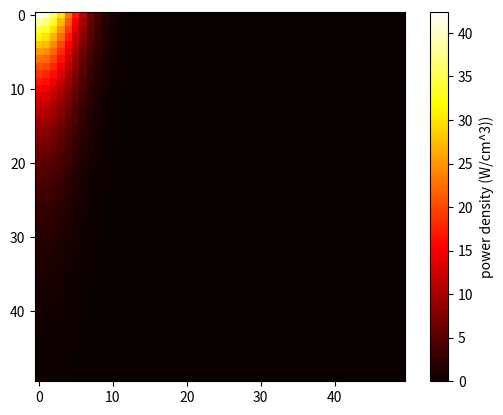
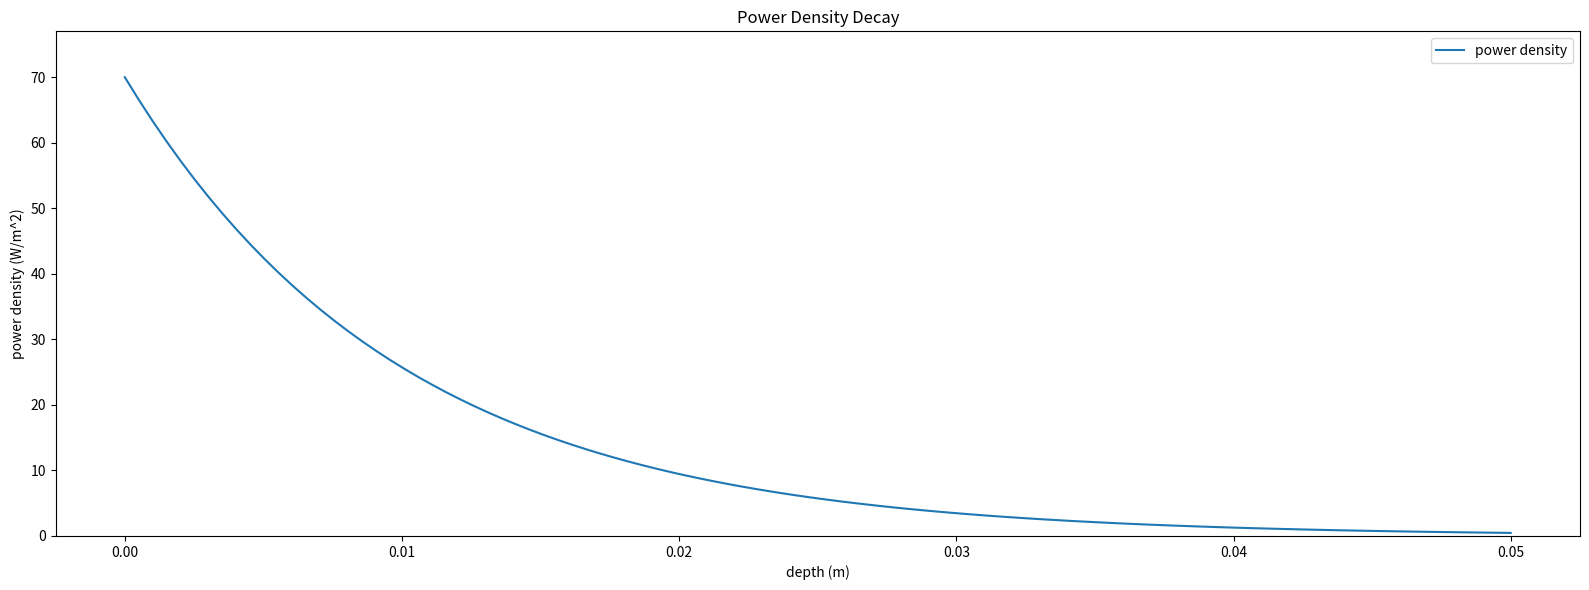
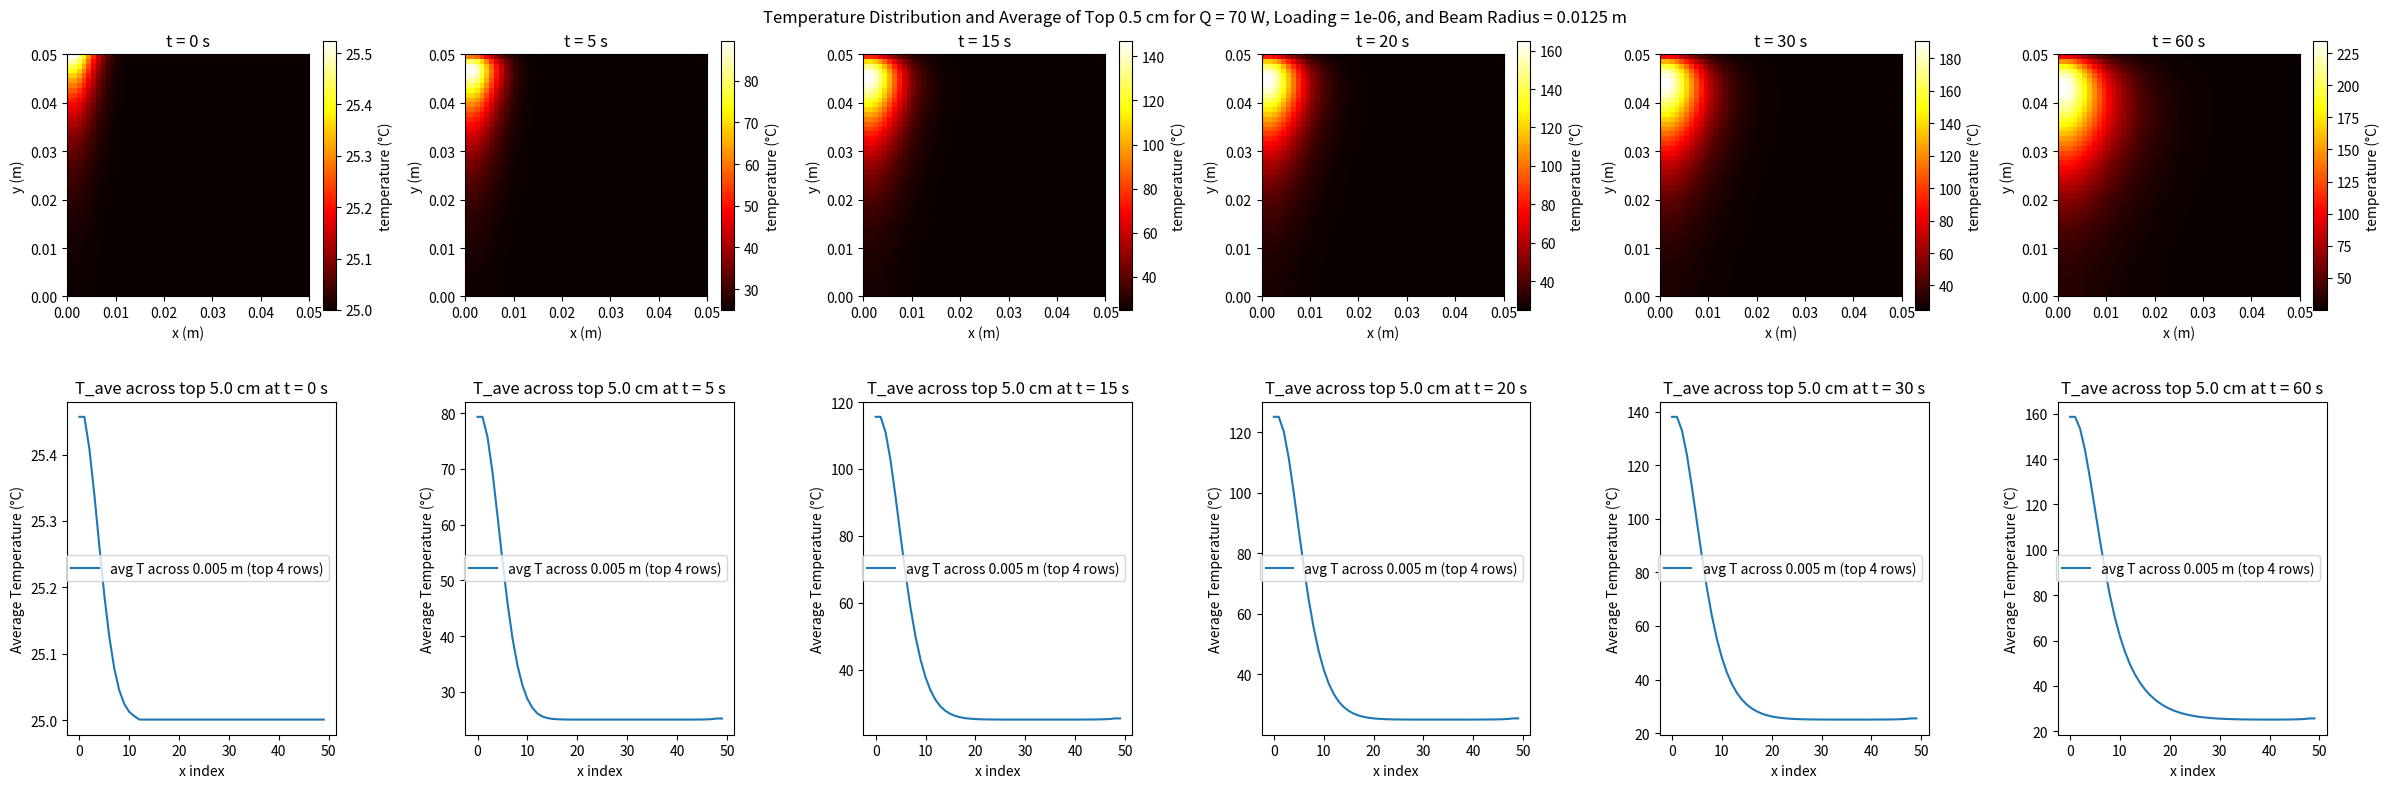

Python code for these plots, in order: (Note: this script raises an exception after producing the figures.)
import numpy as np
import matplotlib.pyplot as plt
from scipy.stats import halfnorm
import time
import pandas as pd

'''
This script is for just running the simulation and showing the associated graphs and exporting the data to CSVs
'''

def MakeLaserArrayGreatAgain(height, Nx, Nx_beam, atten, Q, r_beam, power_offset):
    '''construct array of power density values for an irradiated cross-section'''

    ## create normalized array ##
    dx = height / (Nx - 1)
    depth_array = np.linspace(0, height, Nx)
    abs_array_norm = np.exp(-atten * depth_array)
    P_array_norm = np.array([])
    
    for i in range(len(abs_array_norm) - 1):
        # append the difference between the current and next value to the array
        P_array_norm = np.append(P_array_norm, abs_array_norm[i] - abs_array_norm[i+1])

    P_array_norm = np.append(P_array_norm, P_array_norm[-1])

    # distribute 1D P_array_norm into 2D with tiling and dividing by beam nodes
    P_array_norm = np.tile(P_array_norm, (Nx_beam, 1)).T

    ### HALF-NORMAL ###

    # Generate half-normal coefficients for columns
    x = np.linspace(0, 1, Nx_beam)
    half_normal_coeffs = halfnorm.pdf(x, scale=1/3)
    half_normal_coeffs = half_normal_coeffs / half_normal_coeffs[0]  # Normalize to keep the leftmost value as 1

    # Apply the coefficients to each column and replicate across rows
    half_normal_array = np.tile(half_normal_coeffs, (Nx, 1))

    # Multiply P_array_norm with the half-normal distribution array
    P_array_norm *= half_normal_array

    ### /HALF-NORMAL ###

    # normalize P_array_norm to 1 as a sum of all elements
    P_array_norm /= P_array_norm.sum()

    ## incorporate Q ##
     # find transmittance
    transmittance = np.exp(-atten * height)
     # use T to find the fraction of Q absorbed by the cylinder (i.e., total Q not transmitted)
    Q_abs = (1-transmittance) * Q
     # use the Q in that 3D space to find the volumetric P (i.e., P_vol = Q_abs / volume_cylinder)
    V_cylinder = np.pi * r_beam**2 * height
    P_density_cylinder = Q_abs / V_cylinder
     # use P_vol to get the power contained in the simulation space parallel to the beam path
    V_slice = height * r_beam * dx
    P_slice = P_density_cylinder * V_slice
     # distribute that power by scaling the normalized Beer's Law decay array
    P_array = P_array_norm * (P_slice) / (dx*dx*dx) * power_offset

    ## troubleshooting ##
    V_node = dx*dx*dx
    cm_convert = 1000000
    print(f"sum of P_array_norm: {P_array.sum()}")
    print(f"Q: {Q:.2f} W")
    print(f"Q_abs: {Q_abs:.2f} W")
    print(f"P_slice: {P_slice:.2f} W")
    print(f"slice % of V_cyl: {V_slice / V_cylinder * 100:.2e} %")
    print(f"node volume: {V_node / cm_convert:.2e} cm^3")
    print(f"max intensity: {P_array.max() / cm_convert:.4e} W/cm^3")
    print(f"sum of P_array: {P_array.sum() * V_node:.2f} W")
    
    return P_array, transmittance

def FillArray(Nx, beam_array, Nx_beam):
    '''fill out the non-power-source nodes with zeros'''
    full_shape=(Nx, Nx)
    full_array = np.zeros(full_shape)
    full_array[:, :Nx_beam] = beam_array[:, :Nx_beam]
    
    ## plot the 2D array ##
    cm_convert = 1000000
    plt.imshow(full_array/cm_convert, cmap='hot', vmin=0)
    plt.colorbar(label='power density (W/cm^3))')

    full_array = np.flip(full_array, axis=0)

    return full_array

def Laplacian_2d(T, dx, dy):
    """
    Compute the Laplacian of the temperature field T using central differences.
    """
    T_up = np.roll(T, shift=-1, axis=0)
    T_down = np.roll(T, shift=1, axis=0)
    T_left = np.roll(T, shift=-1, axis=1)
    T_right = np.roll(T, shift=1, axis=1)
    
    d2Tdx2 = (T_up - 2 * T + T_down) / dx**2
    d2Tdy2 = (T_left - 2 * T + T_right) / dy**2

    return d2Tdx2 + d2Tdy2

def Boundary_Conditions(T_new, h_conv, T_air, dt, dx, PDMS_thermal_diffusivity_m2ps, PDMS_thermal_conductivity_WpmK):
    '''applies boundary conditions where increasing indices are down in y and to the right in x'''
    ## convective top ##
    T_left = np.roll(T_new[-1, :], shift=-1)
    T_right = np.roll(T_new[-1, :], shift=1)
    T_below = T_new[-2, :]

    T_new[-1, 1:-1] = (
        (PDMS_thermal_diffusivity_m2ps * dt / (dx**2)) * 
        (
            (2 * (h_conv * dx / PDMS_thermal_conductivity_WpmK) * T_air) +
            (T_left[1:-1] + T_right[1:-1] + (2 * T_below[1:-1])) +
            (T_new[-1, 1:-1] * ((dx**2) / (PDMS_thermal_diffusivity_m2ps * dt) - 2 * (h_conv * dx / PDMS_thermal_conductivity_WpmK) - 4))
        )
    )

    ## adiabatic edges ##
    T_new[0 , : ] = T_new[1 , : ] # bottom
    T_new[ : , 0] = T_new[ : , 1] # left
    T_new[ : , -1] = T_new[ : , -2] # right
    # T_new[-1, : ] = T_new[-2, : ] # top
    
    return T_new

def RK4(T, dt, dx, dy, thermal_diffusivity, q, PDMS_heat_capacity_V_Jpm3K, h_conv, T_air, PDMS_thermal_diffusivity_m2ps, PDMS_thermal_conductivity_WpmK):
    """computes T at the next time step with a 4th degree Runge-Kutta"""
    # note to self: should I try applying heat outside of RK4 ?

    def rate(T_current):
        T_RK = dt * (thermal_diffusivity * Laplacian_2d(T_current, dx, dy) + (q / PDMS_heat_capacity_V_Jpm3K))
        T_RK = Boundary_Conditions(T_RK, h_conv, T_air, dt, dx, PDMS_thermal_diffusivity_m2ps, PDMS_thermal_conductivity_WpmK) # accidentally using last T in this function...consolidate these

        return T_RK

    k1 = rate(T)
    k2 = rate(T + 0.5 * k1)
    k3 = rate(T + 0.5 * k2)
    k4 = rate(T + k3)
    
    return T + ((k1 + 2*k2 + 2*k3 + k4) / 6)

def Compute_T(output_times, Nx, Ny, T_0, dt, dx, dy, PDMS_thermal_diffusivity_m2ps, q, h_conv, T_air, PDMS_thermal_conductivity_WpmK, PDMS_heat_capacity_V_Jpm3K):
    '''computes T at each grid point at each time step and returns data for each value in output_time'''
    
    # initialize temperature distribution and output structures
    T = np.full((Nx, Ny), T_0)
    output_indices = [int(t / dt) for t in output_times] # times enumerated as indices based on time step
    output_temperatures = []

    # loop across each necessary time step
    for n in range(max(output_indices) + 1):
        T = RK4(T, dt, dx, dy, PDMS_thermal_diffusivity_m2ps, q, PDMS_heat_capacity_V_Jpm3K, h_conv, T_air, PDMS_thermal_diffusivity_m2ps, PDMS_thermal_conductivity_WpmK)

        if n in output_indices:
            output_temperatures.append(T.copy())
            print(f'Computed T at t = {n * dt:.2f} s ({n} / {max(output_indices)})')
           
    return output_temperatures

def Preview_Decay(q, Q, height, transmittance, abs_coeff, dt, M):
    '''graph of the power distribution from the laser beam power source decay'''

    absorbed_power = np.sum(q)
    print(f'dt: {dt:.2e}s (M={M}), Q: {Q}W, absorbed power: {absorbed_power:.1f}W, transmittance: {transmittance:.1f}%')

    plt.figure(figsize=(16, 6))  # Adjusted figure size for side-by-side plots

    # plot a function of exponential decay from the Beer-Lambert law
    plt.plot(np.linspace(0, height, 100), Q * np.exp(-abs_coeff * np.linspace(0, height, 100)), label='power density')
    plt.xlabel('depth (m)')
    plt.ylabel('power density (W/m^2)')
    plt.title('Power Density Decay')
    plt.ylim(0, Q*1.1)
    plt.legend()

    plt.tight_layout()  # Adjusts spacing between plots for better layout
    plt.show()

def Plot_T_Slices(output_temperatures, output_times, height, Q, loading, r_beam, dx, Nx, discretize=True):  
    '''plots slices of T at each output time and the average temperature of the top 5 rows'''
    
    num_times = len(output_times)
    fig, axes = plt.subplots(2, num_times, figsize=(4*num_times, 8))  # Adjust layout to have two rows of plots

    total_width_cm = 5  # Total width in centimeters
    num_points = output_temperatures[0].shape[1]  # Number of points across the width
    point_spacing = total_width_cm / num_points  # Distance between each point

    if discretize:
        max_temp = np.max(output_temperatures[-1])
        Tmax = int(np.ceil(max_temp / 20.0) * 20)
        Tmin = 20
        ticks = (Tmax - Tmin) // 20 + 1
        tick_values = np.linspace(Tmin, Tmax, ticks)
        custom_cmap = plt.cm.get_cmap('hot', ticks-1)
    else:
        custom_cmap = plt.cm.get_cmap('hot')
        tick_values = None
    
    FLIR_measure_depth = 0.005 # m
    measure_depth_index = int(FLIR_measure_depth / dx) * -1
    print(f'measure_depth_index: {measure_depth_index}')

    for i, T_out in enumerate(output_temperatures):
        # Temperature distribution plot
        ax = axes[0, i]  # First row for the temperature distribution plot
        c = ax.imshow(T_out, extent=[0, height, 0, height], origin='lower', cmap=custom_cmap)
        ax.set_title(f't = {output_times[i]} s')
        ax.set_xlabel('x (m)')
        ax.set_ylabel('y (m)')
        fig.colorbar(c, ax=ax, label='temperature (°C)', ticks=tick_values, fraction = 0.05)

        # Average temperature across some depth from the top
        ax2 = axes[1, i]
        avg_depth_temp = np.mean(T_out[measure_depth_index:, :], axis=0)
        ax2.plot(avg_depth_temp, label=f'avg T across {FLIR_measure_depth} m (top {measure_depth_index * -1} rows)')
        ax2.set_title(f'T_ave across top {FLIR_measure_depth*1000} cm at t = {output_times[i]} s')
        ax2.set_xlabel('x index')
        ax2.set_ylabel('Average Temperature (°C)')
        ax2.legend()

        distances = [i * point_spacing for i in range(num_points)]
        if i == 0:
            avg_temp_data = pd.DataFrame(avg_depth_temp, index=distances, columns=[f'Time_{output_times[i]}_s'])
        else:
            avg_temp_data[f'Time_{output_times[i]}_s'] = avg_depth_temp

    plt.tight_layout()
    fig.suptitle(f'Temperature Distribution and Average of Top {FLIR_measure_depth * 100} cm for Q = {Q} W, Loading = {loading:.0e}, and Beam Radius = {r_beam} m')
    plt.show()

    # Include the distances as the first column of the DataFrame
    avg_temp_data['Distance_cm'] = distances
    avg_temp_data.set_index('Distance_cm', inplace=True)

    # Save the DataFrame to a CSV file with distances included
    export_path = f'exports/CSVs/simulated_toprow/{Q}W_{loading}_top-row.csv'
    avg_temp_data.to_csv(export_path, mode='w')
    print(f'Exported data to {export_path}')

def main():

    #############################
    ###       PARAMETERS      ###
    #############################

    h_conv = 5 #9
    conductivity_modifier_inner = 20 #43
    conductivity_modifier_outer =  10 #10
    abs_modifier_inner = 1e7 #2.2e6
    abs_modifier_outer =  10 #10
    power_offset = 1.3 #1.84

    ## physical constants ##
    height = 0.05 # height of the simulation space, m
    T_0 = 25.0  # Temperature at t = 0, °C
    T_air = 20.0  # Temperature of the surrounding air, °C
    Q = 70  # Total heat generation rate, W, (i.e., laser power)
    loading = 1e-6 # mass fraction of CB in PDMS, g/g
    r_beam = 0.0125 #0.0120

    PDMS_thermal_conductivity_WpmK = conductivity_modifier_outer * (0.2 + (loading * conductivity_modifier_inner)) # TC theoretically should lerp between 0.2 and 0.3 over the loading range 0% to 10%
    PDMS_density_gpmL = 1.02
    PDMS_density_gpm3 = PDMS_density_gpmL * 1e6
    PDMS_heat_capacity_m_JpgK = 1.67
    PDMS_heat_capacity_V_Jpm3K = PDMS_heat_capacity_m_JpgK * PDMS_density_gpm3
    PDMS_thermal_diffusivity_m2ps = PDMS_thermal_conductivity_WpmK / (PDMS_heat_capacity_V_Jpm3K)
    abs_coeff = abs_modifier_outer * (0.01 + (loading * abs_modifier_inner)) # abs theoretically should lerp between 0.01 and ~500 over the loading range of 0% to 10%

    ## simulation parameters ##
    Nx = Ny = 50
    Nx_beam = int(Nx * (r_beam / height))
    dx = dy = height / (Nx - 1)
    M = 4e1
    dt = (dx**2 / (PDMS_thermal_diffusivity_m2ps * 4)) / (M/4)  # time step, s; CFL condition for conduction
    dt_CFL_convection = (dx**2 / (2 * PDMS_thermal_diffusivity_m2ps * ((h_conv * dx / PDMS_thermal_conductivity_WpmK) + 1)))  # time step, s
    if dt_CFL_convection < dt:
        dt = dt_CFL_convection

    output_times = [0, 5, 15, 20, 30, 60]

    #############################
    ###          MAIN         ###
    #############################

    t_0 = time.time()
    q_beam, transmittance = MakeLaserArrayGreatAgain(height, Nx, Nx_beam, abs_coeff, Q, r_beam, power_offset)
    q = FillArray(Nx, q_beam, Nx_beam)
    Preview_Decay(q, Q, height, transmittance, abs_coeff, dt, M)
    output_temperatures_RK = Compute_T(output_times, Nx, Ny, T_0, dt, dx, dy, PDMS_thermal_diffusivity_m2ps, q, h_conv, T_air, PDMS_thermal_conductivity_WpmK, PDMS_heat_capacity_V_Jpm3K)
    t_elapsed = time.time() - t_0
    print(f'elapsed time: {t_elapsed:.2f} s for {len(output_times)} time steps with {Nx}x{Ny} nodes ({t_elapsed / output_times[-1]:.2f} s_irl/s_sim)')
    Plot_T_Slices(output_temperatures_RK, output_times, height, Q, loading, r_beam, dx, Nx, discretize=False)

main()